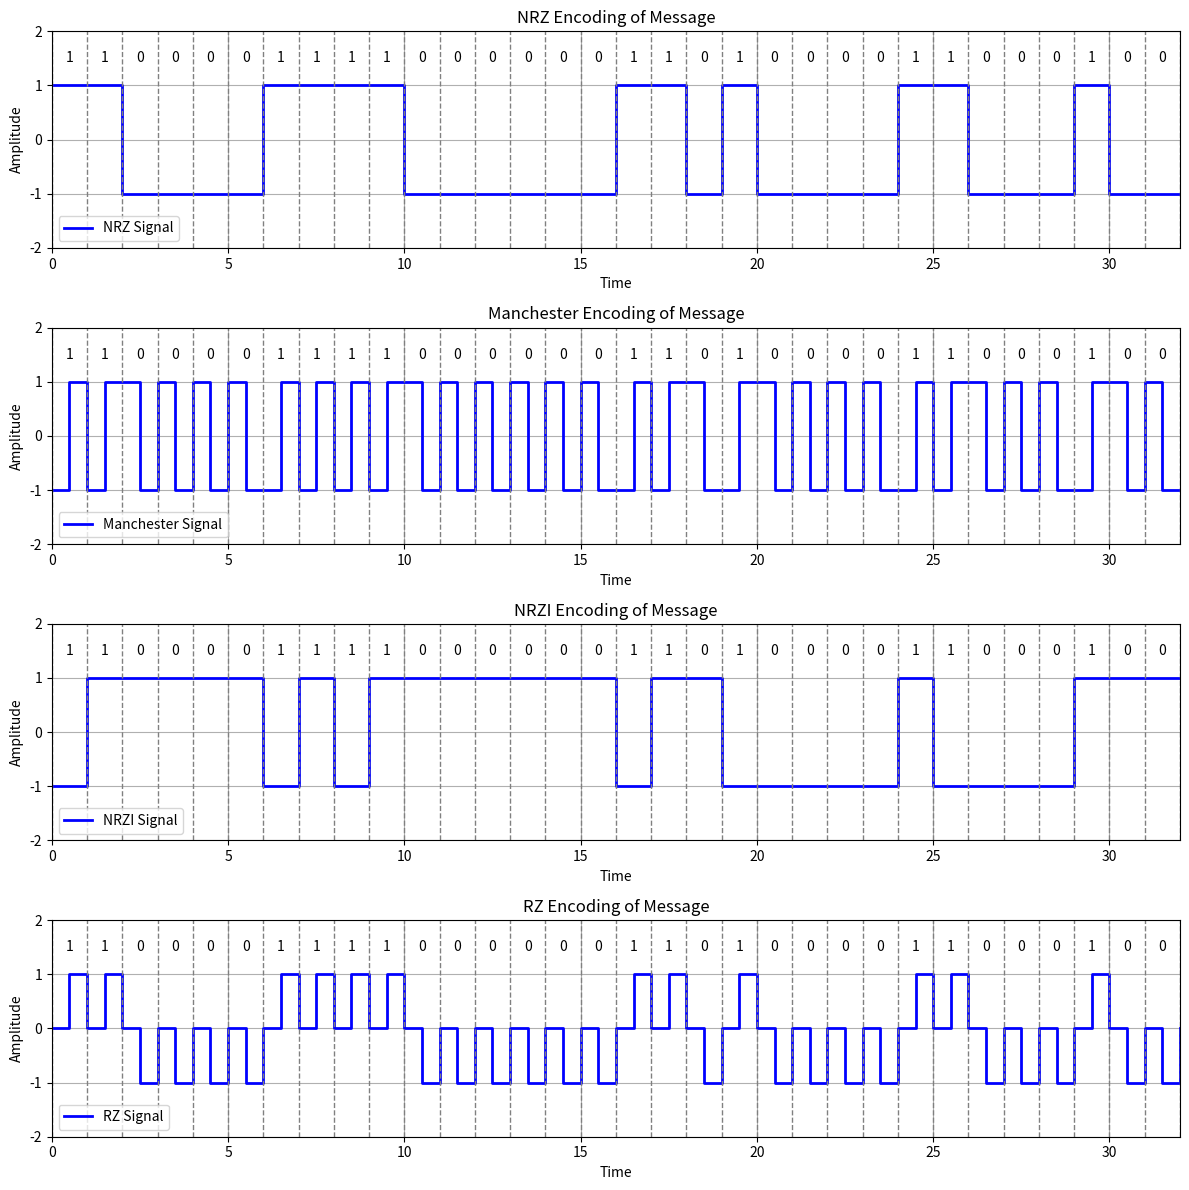

Write Python code to recreate this figure.
import matplotlib.pyplot as plt
import numpy as np

# Функция для NRZ кодирования


def nrz_encode(message):
    bit_duration = 1
    amplitude_high = 1
    amplitude_low = -1
    t = []
    signal = []
    current_time = 0
    for bit in message:
        amplitude = amplitude_high if bit == '1' else amplitude_low
        t.extend([current_time, current_time + bit_duration])
        signal.extend([amplitude, amplitude])
        current_time += bit_duration
    return t, signal

# Функция для Манчестерского кодирования


def manchester_encode(message):
    bit_duration = 1
    half_bit = bit_duration / 2
    amplitude_high = 1
    amplitude_low = -1
    t = []
    signal = []
    current_time = 0
    for bit in message:
        if bit == '1':
            t.extend([current_time, current_time + half_bit,
                     current_time + half_bit, current_time + bit_duration])
            signal.extend([amplitude_low, amplitude_low,
                          amplitude_high, amplitude_high])
        else:
            t.extend([current_time, current_time + half_bit,
                     current_time + half_bit, current_time + bit_duration])
            signal.extend([amplitude_high, amplitude_high,
                          amplitude_low, amplitude_low])
        current_time += bit_duration
    return t, signal

# Функция для NRZI кодирования


def nrzi_encode(message):
    bit_duration = 1
    amplitude_high = 1
    amplitude_low = -1
    current_level = amplitude_high
    t = []
    signal = []
    for bit in message:
        if bit == '1':
            current_level = amplitude_low if current_level == amplitude_high else amplitude_high
        t.extend([t[-1] if t else 0, t[-1] + bit_duration]
                 if t else [0, bit_duration])
        signal.extend([current_level, current_level])
    return t, signal

# Функция для RZ кодирования


def rz_encode(message):
    bit_duration = 1
    half_bit = bit_duration / 2
    amplitude_high = 1
    amplitude_low = -1
    amplitude_zero = 0
    t = []
    signal = []
    current_time = 0
    for bit in message:
        if bit == '1':
            t.extend([current_time, current_time + half_bit,
                     current_time + half_bit, current_time + bit_duration])
            signal.extend([amplitude_zero, amplitude_high,
                          amplitude_high, amplitude_zero])
        else:
            t.extend([current_time, current_time + half_bit,
                     current_time + half_bit, current_time + bit_duration])
            signal.extend([amplitude_zero, amplitude_low,
                          amplitude_low, amplitude_zero])
        current_time += bit_duration
    return t, signal


# Входное сообщение
message = "11000011110000001101000011000100"

# Создаем фигуру с четырьмя подграфиками
plt.figure(figsize=(12, 12))

# Список кодировок и их функций
encodings = [
    ('NRZ', nrz_encode),
    ('Manchester', manchester_encode),
    ('NRZI', nrzi_encode),
    ('RZ', rz_encode)
]

# Построение графиков
for i, (title, encode_func) in enumerate(encodings, 1):
    # Получаем сигнал
    t, signal = encode_func(message)

    # Создаем подграфик
    plt.subplot(4, 1, i)
    plt.step(t, signal, where='post', color='blue',
             linewidth=2, label=f'{title} Signal')

    # Добавляем подписи битов
    for j, bit in enumerate(message):
        plt.text(j + 0.5, 1.5, bit, ha='center', va='center', fontsize=10)

    # Добавляем вертикальные пунктирные линии
    for j in range(len(message) + 1):
        plt.axvline(x=j, color='gray', linestyle='--', linewidth=1)

    # Настраиваем подграфик
    plt.title(f'{title} Encoding of Message')
    plt.xlabel('Time')
    plt.ylabel('Amplitude')
    plt.grid(True)
    plt.ylim(-2, 2)
    plt.xlim(0, len(message))
    plt.legend()

# Оптимизируем расположение подграфиков
plt.tight_layout()

# Сохраняем объединенный график
plt.savefig('combined_plots.png')
